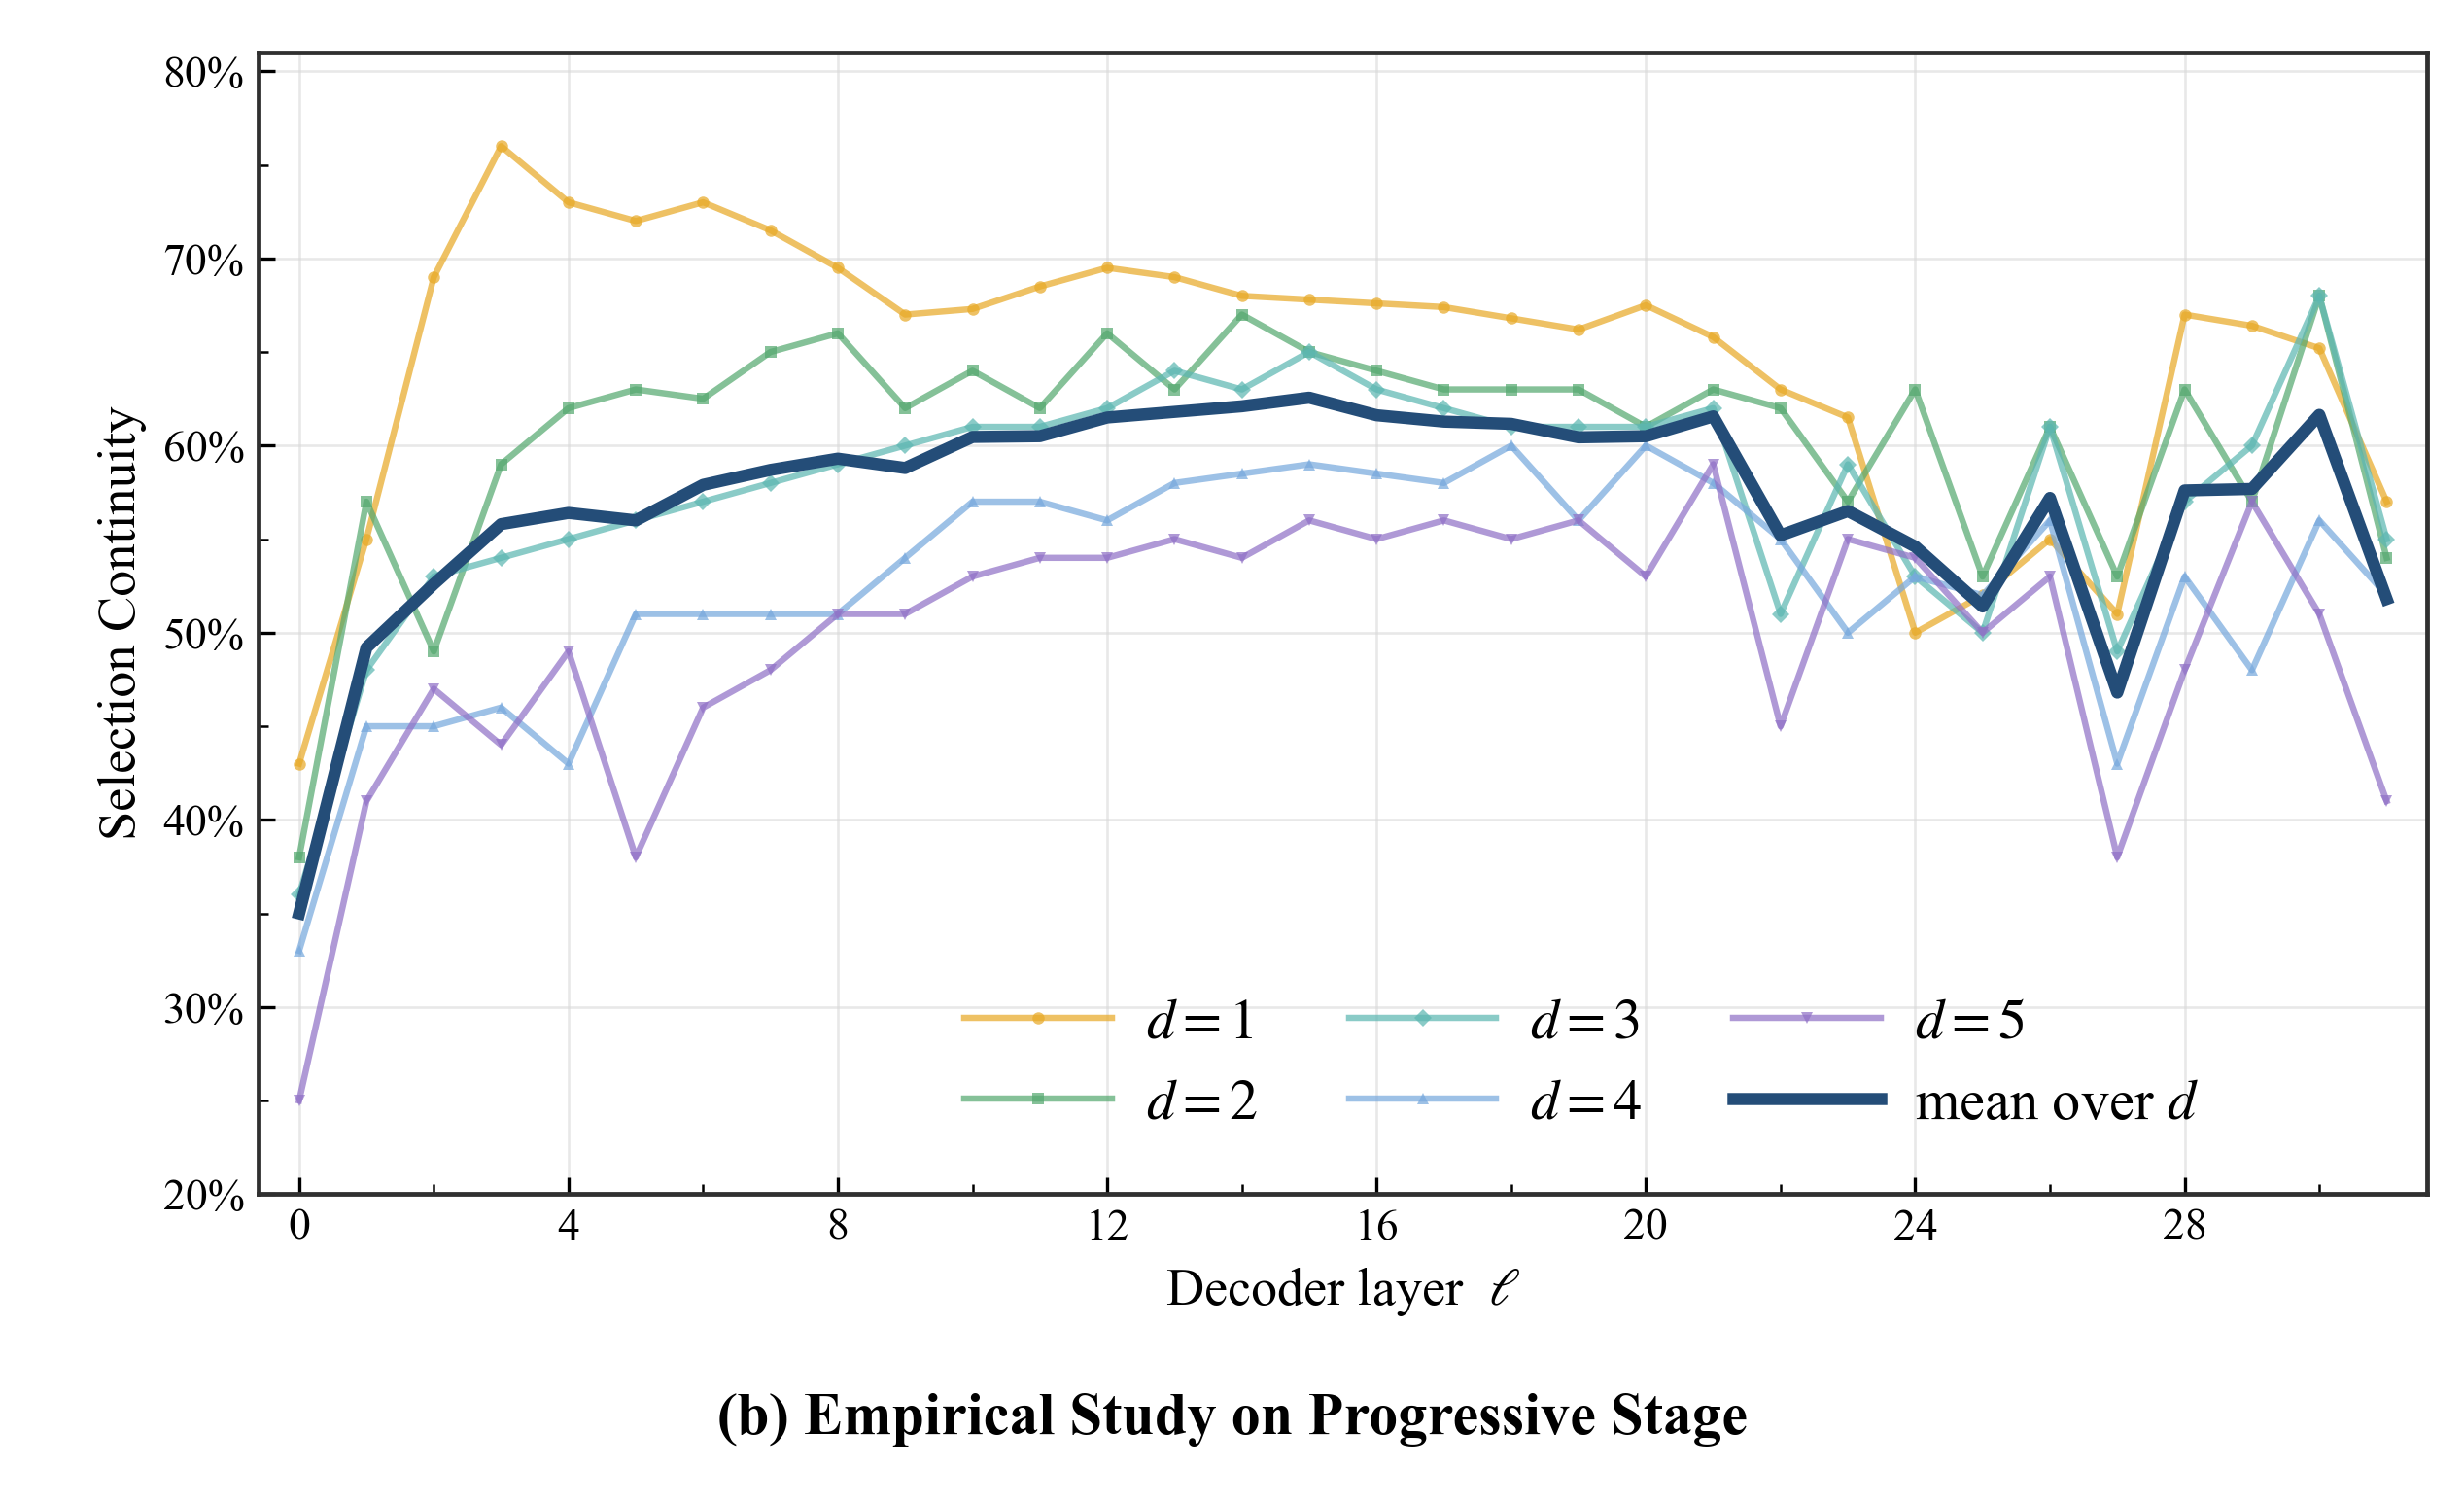

The Python source for this figure:
"""Reproduce the paper-style progressive-stage empirical study figure.

The reference raster contains no source table.  The five sequences below are
deterministic visual estimates of the plotted values, while the dark curve is
computed from them as their layer-wise arithmetic mean.
"""

from __future__ import annotations

import argparse
from pathlib import Path

import matplotlib.pyplot as plt
import numpy as np
from matplotlib.ticker import AutoMinorLocator, FuncFormatter, MultipleLocator


COLORS = {
    "d1": "#E8AA28",
    "d2": "#56A970",
    "d3": "#5DB7B2",
    "d4": "#78A9DD",
    "d5": "#9172C7",
    "mean": "#244D78",
}


def paper_style() -> None:
    plt.rcParams.update(
        {
            "font.family": "serif",
            "font.serif": ["Times New Roman", "DejaVu Serif", "STIXGeneral"],
            "mathtext.fontset": "stix",
            "font.size": 11,
            "axes.labelsize": 13,
            "axes.linewidth": 1.15,
            "xtick.direction": "in",
            "ytick.direction": "in",
            "xtick.major.size": 4,
            "ytick.major.size": 4,
            "xtick.minor.size": 2.5,
            "ytick.minor.size": 2.5,
            "savefig.facecolor": "white",
            "figure.facecolor": "white",
        }
    )


def source_sequences() -> tuple[np.ndarray, list[np.ndarray]]:
    """Return decoder layers and five visually inferred continuity sequences."""
    layers = np.arange(32)
    d1 = np.array([
        43, 55, 69, 76, 73, 72, 73, 71.5, 69.5, 67, 67.3, 68.5, 69.5,
        69.0, 68.0, 67.8, 67.6, 67.4, 66.8, 66.2, 67.5, 65.8, 63.0, 61.5,
        50.0, 52.0, 55.0, 51.0, 67.0, 66.4, 65.2, 57.0,
    ])
    d2 = np.array([
        38, 57, 49, 59, 62, 63, 62.5, 65, 66, 62, 64, 62, 66, 63, 67, 65,
        64, 63, 63, 63, 61, 63, 62, 57, 63, 53, 61, 53, 63, 57, 68, 54,
    ])
    d3 = np.array([
        36, 48, 53, 54, 55, 56, 57, 58, 59, 60, 61, 61, 62, 64, 63, 65,
        63, 62, 61, 61, 61, 62, 51, 59, 53, 50, 61, 49, 57, 60, 68, 55,
    ])
    d4 = np.array([
        33, 45, 45, 46, 43, 51, 51, 51, 51, 54, 57, 57, 56, 58, 58.5, 59,
        58.5, 58, 60, 56, 60, 58, 55, 50, 53, 52, 56, 43, 53, 48, 56, 52,
    ])
    d5 = np.array([
        25, 41, 47, 44, 49, 38, 46, 48, 51, 51, 53, 54, 54, 55, 54, 56,
        55, 56, 55, 56, 53, 59, 45, 55, 54, 50, 53, 38, 48, 57, 51, 41,
    ])
    return layers, [d1, d2, d3, d4, d5]


def create_figure() -> plt.Figure:
    paper_style()
    layers, series = source_sequences()
    mean_over_d = np.mean(np.vstack(series), axis=0)

    fig, ax = plt.subplots(figsize=(8.45, 5.15), dpi=180)
    fig.subplots_adjust(left=0.105, right=0.985, top=0.965, bottom=0.205)

    labels = [r"$d=1$", r"$d=2$", r"$d=3$", r"$d=4$", r"$d=5$"]
    colors = [COLORS[f"d{index}"] for index in range(1, 6)]
    markers = ["o", "s", "D", "^", "v"]
    handles = []
    for values, label, color, marker in zip(series, labels, colors, markers):
        line, = ax.plot(
            layers,
            values,
            color=color,
            lw=1.55,
            alpha=0.72,
            marker=marker,
            markersize=3.0,
            markeredgewidth=0,
            label=label,
            zorder=3,
        )
        handles.append(line)

    mean_line, = ax.plot(
        layers,
        mean_over_d,
        color=COLORS["mean"],
        lw=3.0,
        label=r"mean over $d$",
        zorder=5,
    )
    handles.append(mean_line)

    ax.set_xlim(-0.6, 31.6)
    ax.set_ylim(20, 81)
    ax.set_xticks(np.arange(0, 32, 4))
    ax.set_xlabel(r"Decoder layer  $\ell$")
    ax.set_ylabel("Selection Continuity")
    ax.yaxis.set_major_locator(MultipleLocator(10))
    ax.yaxis.set_minor_locator(AutoMinorLocator(2))
    ax.xaxis.set_minor_locator(AutoMinorLocator(2))
    ax.yaxis.set_major_formatter(FuncFormatter(lambda value, _: f"{value:.0f}%"))
    ax.grid(which="major", color="#D9D9D9", linewidth=0.65, alpha=0.58)
    ax.set_axisbelow(True)
    for spine in ax.spines.values():
        spine.set_color("#303030")
        spine.set_linewidth(1.15)

    # Matplotlib fills columns first at ncol=3; this order reproduces the
    # reference's two-row layout: d=1,d=3,d=5 / d=2,d=4,mean over d.
    legend = ax.legend(
        handles=handles,
        labels=labels + [r"mean over $d$"],
        loc="lower center",
        bbox_to_anchor=(0.61, 0.035),
        ncol=3,
        frameon=False,
        fontsize=14,
        handlelength=2.6,
        columnspacing=1.6,
        handletextpad=0.6,
        borderaxespad=0,
    )
    for text_item in legend.get_texts():
        text_item.set_fontfamily("serif")

    fig.text(
        0.5,
        0.055,
        "(b) Empirical Study on Progressive Stage",
        ha="center",
        va="center",
        fontsize=14.5,
        fontweight="bold",
        family="serif",
    )
    return fig


def main() -> None:
    parser = argparse.ArgumentParser(description=__doc__)
    parser.add_argument(
        "--output-dir",
        type=Path,
        default=Path(__file__).resolve().parent,
        help="Directory for PNG, SVG, and PDF outputs.",
    )
    parser.add_argument("--dpi", type=int, default=300, help="PNG output DPI.")
    args = parser.parse_args()
    args.output_dir.mkdir(parents=True, exist_ok=True)

    fig = create_figure()
    stem = "progressive_stage_empirical_study"
    fig.savefig(args.output_dir / f"{stem}.png", dpi=args.dpi)
    fig.savefig(args.output_dir / f"{stem}.svg")
    fig.savefig(args.output_dir / f"{stem}.pdf")
    plt.close(fig)


if __name__ == "__main__":
    main()
